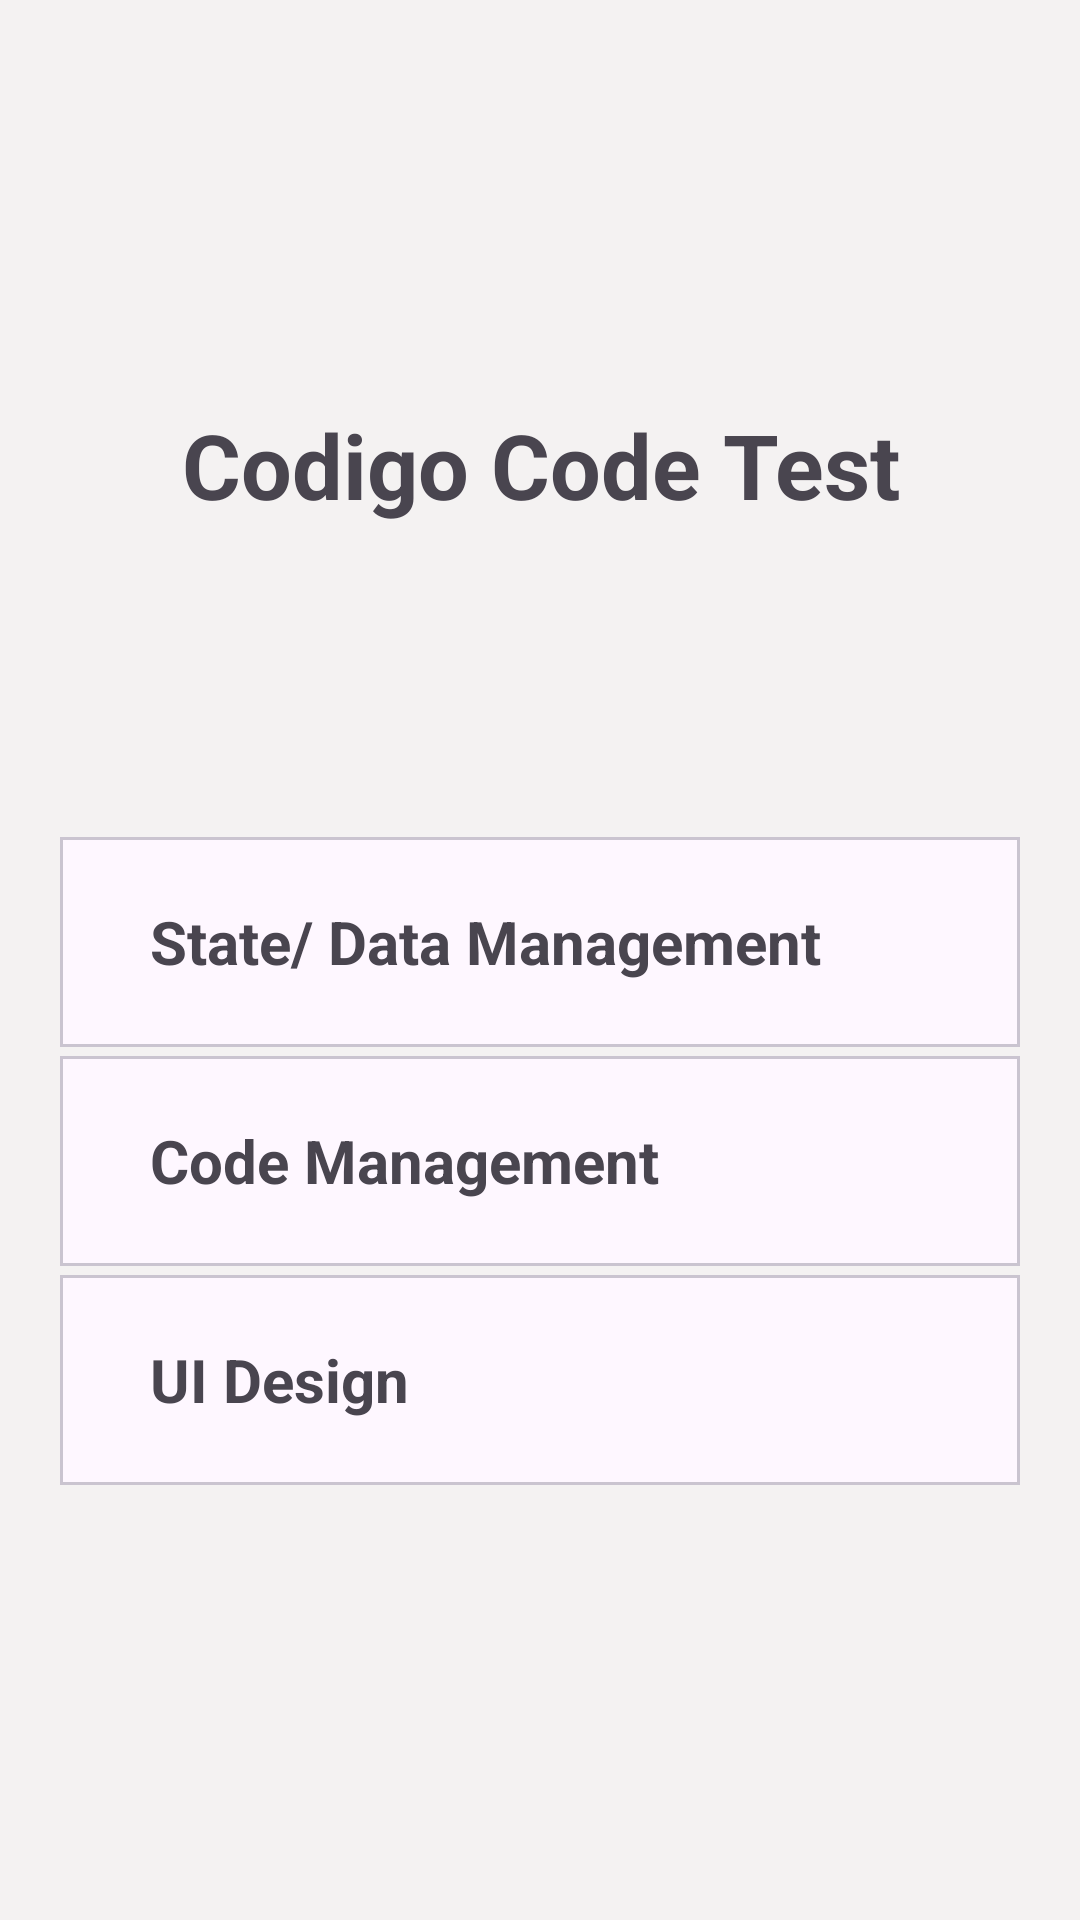

Android layout source for this screen:
<!-- AndroidManifest.xml: application theme Theme.CodigoCodeTest -->
<!-- res/layout/fragment_task_intro.xml -->
<?xml version="1.0" encoding="utf-8"?>
<layout>
    <FrameLayout xmlns:android="http://schemas.android.com/apk/res/android"
        xmlns:tools="http://schemas.android.com/tools"
        android:layout_width="match_parent"
        android:layout_height="match_parent"
        xmlns:app="http://schemas.android.com/apk/res-auto"
        tools:context=".TaskIntroFragment">

        <LinearLayout
            android:layout_width="match_parent"
            android:layout_height="match_parent"
            android:paddingTop="?actionBarSize"
            android:background="@color/colorBackground"
            android:paddingHorizontal="20dp"
            android:orientation="vertical">

            <TextView
                android:layout_width="match_parent"
                android:layout_height="0dp"
                android:layout_weight="1"
                android:textSize="30sp"
                android:gravity="center|center_vertical"
                android:text="Codigo Code Test"
                android:textStyle="bold"
                android:layout_marginBottom="30dp"/>

            <LinearLayout
                android:layout_width="match_parent"
                android:layout_height="0dp"
                android:layout_weight="2"
                android:orientation="vertical">
                <com.google.android.material.card.MaterialCardView
                    android:id="@+id/state"
                    android:layout_width="match_parent"
                    android:layout_height="70dp"
                    android:layout_marginTop="3dp"
                    app:cardCornerRadius="0dp"
                    app:cardElevation="0dp">

                    <LinearLayout
                        android:layout_width="match_parent"
                        android:layout_height="wrap_content"
                        android:layout_gravity="center"
                        android:layout_marginHorizontal="20dp"
                        android:orientation="horizontal">

                        <LinearLayout
                            android:layout_width="0dp"
                            android:layout_height="wrap_content"
                            android:layout_gravity="center"
                            android:layout_weight="1">

                            <TextView
                                android:layout_width="wrap_content"
                                android:layout_height="wrap_content"
                                android:layout_gravity="center"
                                android:paddingStart="10dp"
                                android:text="State/ Data Management"
                                android:textSize="@dimen/title_size"
                                android:textStyle="bold" />

                        </LinearLayout>

                        <ImageView
                            android:layout_width="20dp"
                            android:layout_height="26dp"
                            android:layout_gravity="center"
                            android:contentDescription="@string/app_name"
                            app:srcCompat="@drawable/nextred" />

                    </LinearLayout>

                </com.google.android.material.card.MaterialCardView>

                <com.google.android.material.card.MaterialCardView
                    android:id="@+id/code"
                    android:layout_width="match_parent"
                    android:layout_height="70dp"
                    android:layout_marginTop="3dp"
                    app:cardCornerRadius="0dp"
                    app:cardElevation="0dp">

                    <LinearLayout
                        android:layout_width="match_parent"
                        android:layout_height="wrap_content"
                        android:layout_gravity="center"
                        android:layout_marginHorizontal="20dp"
                        android:orientation="horizontal">

                        <LinearLayout
                            android:layout_width="0dp"
                            android:layout_height="wrap_content"
                            android:layout_gravity="center"
                            android:layout_weight="1">

                            <TextView
                                android:layout_width="wrap_content"
                                android:layout_height="wrap_content"
                                android:layout_gravity="center"
                                android:paddingStart="10dp"
                                android:text="Code Management"
                                android:textSize="@dimen/title_size"
                                android:textStyle="bold" />
                        </LinearLayout>

                        <ImageView
                            android:layout_width="20dp"
                            android:layout_height="26dp"
                            android:layout_gravity="center"
                            android:contentDescription="@string/app_name"
                            app:srcCompat="@drawable/nextred" />

                    </LinearLayout>

                </com.google.android.material.card.MaterialCardView>

                <com.google.android.material.card.MaterialCardView
                    android:id="@+id/ui"
                    android:layout_width="match_parent"
                    android:layout_height="70dp"
                    android:layout_marginTop="3dp"
                    app:cardCornerRadius="0dp"
                    app:cardElevation="0dp">

                    <LinearLayout
                        android:layout_width="match_parent"
                        android:layout_height="wrap_content"
                        android:layout_gravity="center"
                        android:layout_marginHorizontal="20dp"
                        android:orientation="horizontal">

                        <LinearLayout
                            android:layout_width="0dp"
                            android:layout_height="wrap_content"
                            android:layout_gravity="center"
                            android:layout_weight="1">

                            <TextView
                                android:layout_width="wrap_content"
                                android:layout_height="wrap_content"
                                android:layout_gravity="center"
                                android:paddingStart="10dp"
                                android:text="UI Design"
                                android:textSize="@dimen/title_size"
                                android:textStyle="bold" />
                        </LinearLayout>

                        <ImageView
                            android:layout_width="20dp"
                            android:layout_height="26dp"
                            android:layout_gravity="center"
                            android:contentDescription="@string/app_name"
                            app:srcCompat="@drawable/nextred" />

                    </LinearLayout>

                </com.google.android.material.card.MaterialCardView>

            </LinearLayout>
        </LinearLayout>

    </FrameLayout>
</layout>
<!-- resources referenced by this layout -->
<resources>
  <color name="colorBackground">#F4F2F2</color>
  <dimen name="title_size">20sp</dimen>
  <string name="app_name">CodigoCodeTest</string>
  <style name="Theme.CodigoCodeTest" parent="Base.Theme.CodigoCodeTest" />
  <style name="Base.Theme.CodigoCodeTest" parent="Theme.Material3.DayNight.NoActionBar">
          
          
      </style>
</resources>
